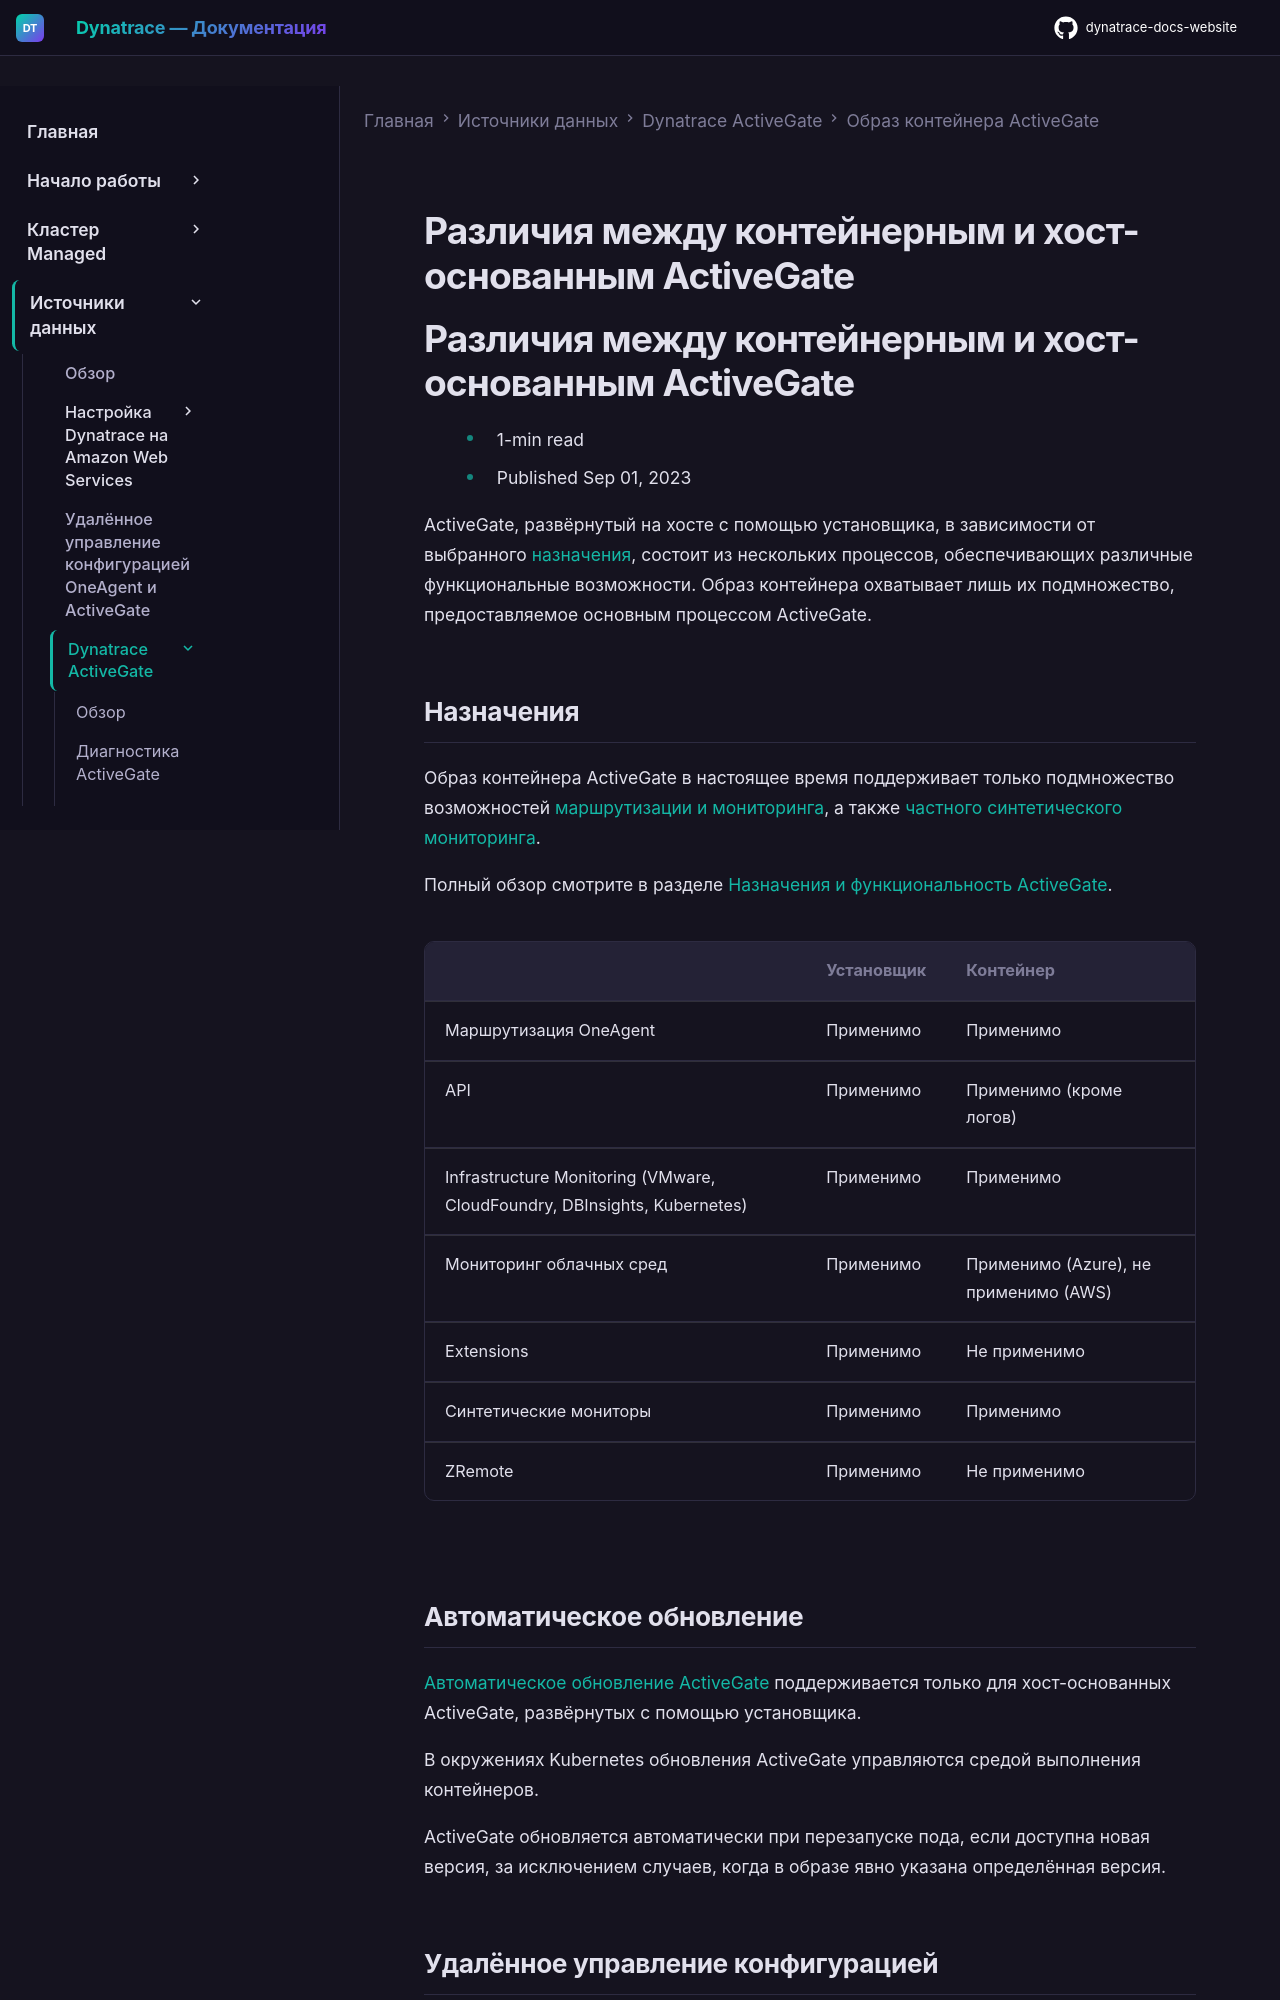

repository: Yerkebulan-Ardabayev/dynatrace-docs-website · page: managed-ru/ingest-from/dynatrace-activegate/activegate-in-container/differences/index.html · generator: mkdocs

---
title: Различия между контейнерным и хост-основанным ActiveGate
source: https://docs.dynatrace.com/managed/ingest-from/dynatrace-activegate/activegate-in-container/differences
scraped: 2026-05-12T12:34:14.179709
---

# Различия между контейнерным и хост-основанным ActiveGate

# Различия между контейнерным и хост-основанным ActiveGate

* 1-min read
* Published Sep 01, 2023

ActiveGate, развёрнутый на хосте с помощью установщика, в зависимости от выбранного [назначения](/managed/ingest-from/dynatrace-activegate/capabilities "Узнайте о возможностях и применениях ActiveGate."), состоит из нескольких процессов, обеспечивающих различные функциональные возможности. Образ контейнера охватывает лишь их подмножество, предоставляемое основным процессом ActiveGate.

## Назначения

Образ контейнера ActiveGate в настоящее время поддерживает только подмножество возможностей [маршрутизации и мониторинга](/managed/ingest-from/dynatrace-activegate/capabilities#functional_tbl "Узнайте о возможностях и применениях ActiveGate."), а также [частного синтетического мониторинга](/managed/ingest-from/dynatrace-activegate/capabilities#synthetic "Узнайте о возможностях и применениях ActiveGate.").

Полный обзор смотрите в разделе [Назначения и функциональность ActiveGate](/managed/ingest-from/dynatrace-activegate/capabilities "Узнайте о возможностях и применениях ActiveGate.").

|  | **Установщик** | **Контейнер** |
| --- | --- | --- |
| Маршрутизация OneAgent | Применимо | Применимо |
| API | Применимо | Применимо (кроме логов) |
| Infrastructure Monitoring (VMware, CloudFoundry, DBInsights, Kubernetes) | Применимо | Применимо |
| Мониторинг облачных сред | Применимо | Применимо (Azure), не применимо (AWS) |
| Extensions | Применимо | Не применимо |
| Синтетические мониторы | Применимо | Применимо |
| ZRemote | Применимо | Не применимо |

## Автоматическое обновление

[Автоматическое обновление ActiveGate](/managed/ingest-from/dynatrace-activegate/operation/update-activegate "Узнайте, как определить установленную версию ActiveGate и загрузить и установить последнюю версию.") поддерживается только для хост-основанных ActiveGate, развёрнутых с помощью установщика.

В окружениях Kubernetes обновления ActiveGate управляются средой выполнения контейнеров.

ActiveGate обновляется автоматически при перезапуске пода, если доступна новая версия, за исключением случаев, когда в образе явно указана определённая версия.
